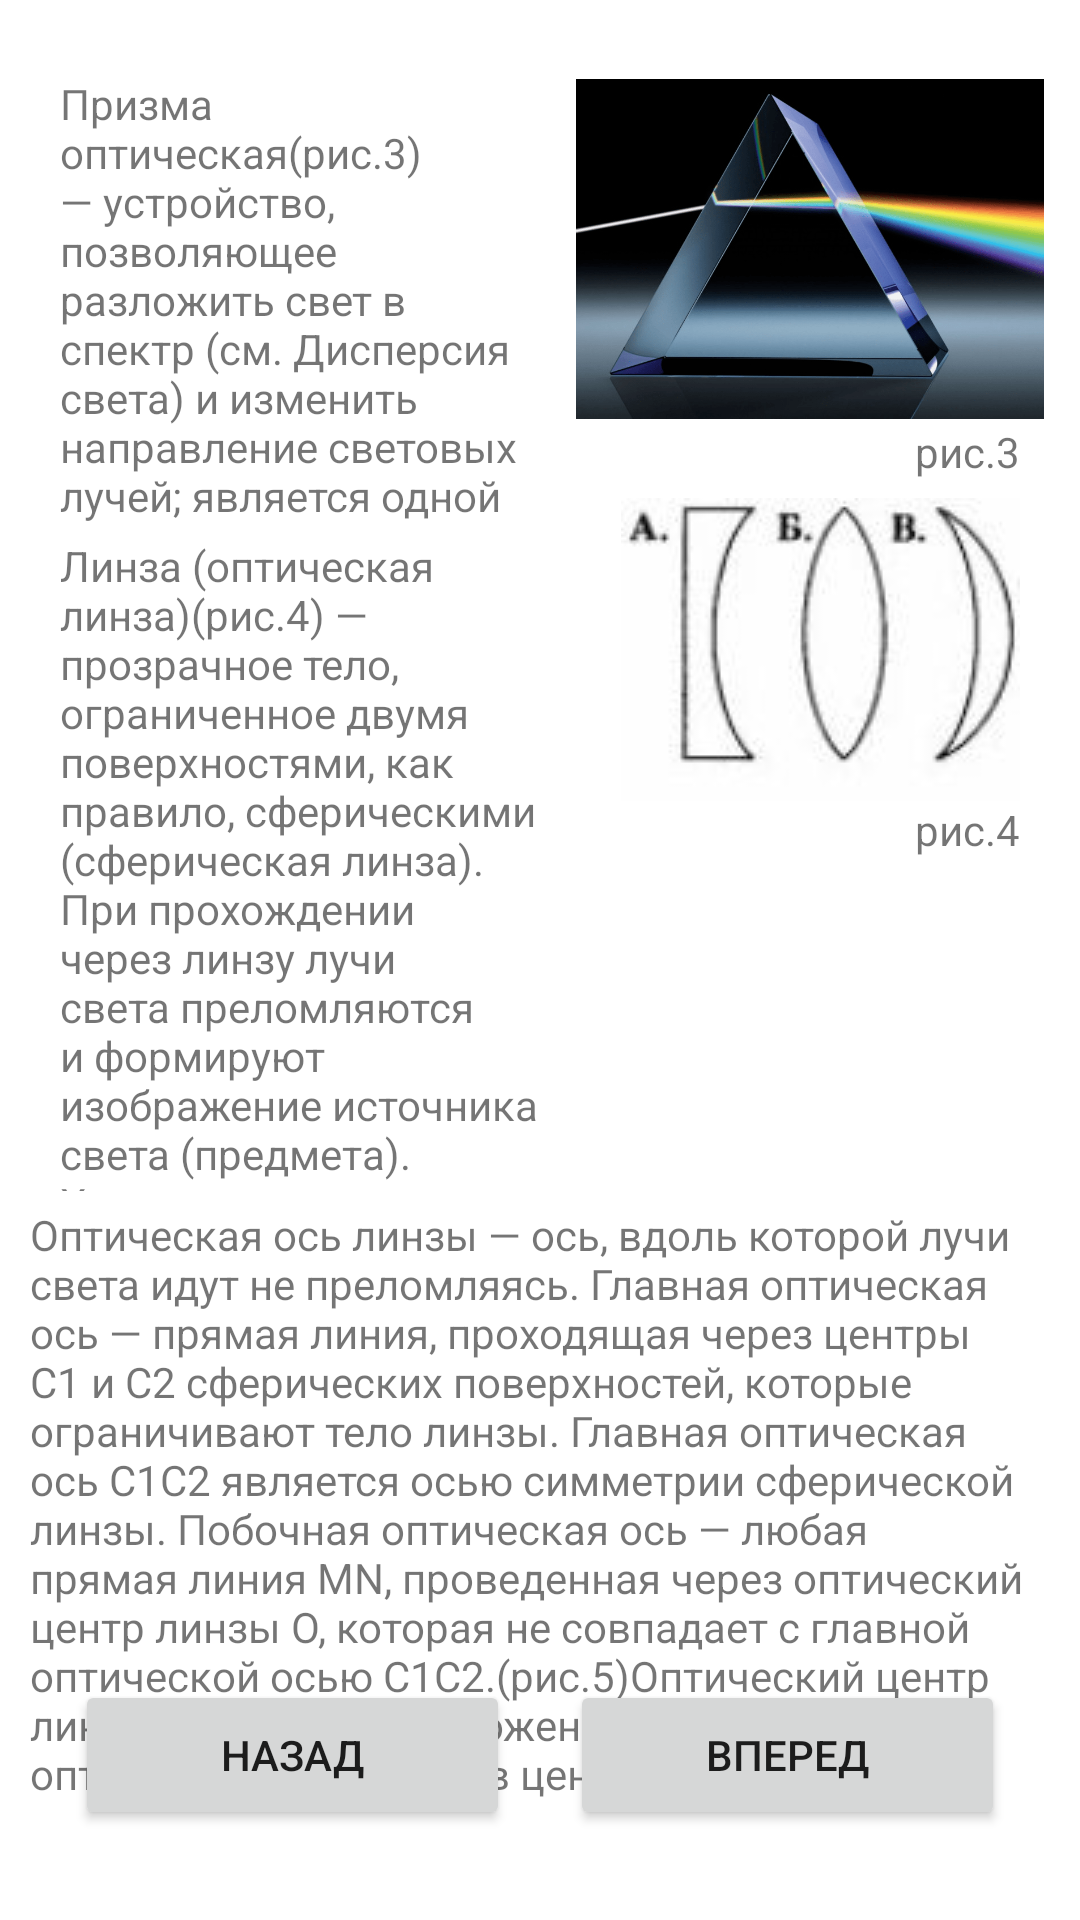

Here is an Android app screen rendered from its layout file. Give the layout XML and the strings, colors and styles it references.
<!-- AndroidManifest.xml: application theme Theme.1314 -->
<!-- res/layout/fragment_result55.xml -->
<?xml version="1.0" encoding="utf-8"?>
<RelativeLayout xmlns:android="http://schemas.android.com/apk/res/android"
    xmlns:app="http://schemas.android.com/apk/res-auto"
    xmlns:tools="http://schemas.android.com/tools"
    android:layout_width="match_parent"
    android:layout_height="match_parent"
    tools:context=".Result5Fragment5">

    

    <Button
        android:id="@+id/button22"
        android:layout_width="145dp"
        android:layout_height="50dp"
        android:layout_alignParentStart="true"
        android:layout_alignParentBottom="true"
        android:layout_marginStart="25dp"
        android:layout_marginBottom="30dp"
        android:text="Назад" />

    <Button
        android:id="@+id/button23"
        android:layout_width="145dp"
        android:layout_height="50dp"
        android:layout_alignParentEnd="true"
        android:layout_alignParentBottom="true"
        android:layout_marginEnd="25dp"
        android:layout_marginBottom="30dp"
        android:text="Вперед" />

    <TextView
        android:id="@+id/textView19"
        android:layout_width="214dp"
        android:layout_height="149dp"
        android:layout_alignParentStart="true"
        android:layout_alignParentTop="true"
        android:layout_marginStart="20dp"
        android:layout_marginTop="25dp"
        android:layout_marginEnd="9dp"
        android:layout_toStartOf="@+id/imageView13"
        android:text="Призма оптическая(рис.3) — устройство, позволяющее разложить свет в спектр (см. Дисперсия света) и изменить направление световых лучей; является одной из основных частей спектрографов и спектроскопов." />

    <ImageView
        android:id="@+id/imageView13"
        android:layout_width="156dp"
        android:layout_height="116dp"
        android:layout_alignParentTop="true"
        android:layout_alignParentEnd="true"
        android:layout_marginTop="25dp"
        android:layout_marginEnd="12dp"
        android:src="@drawable/ic_yyy" />

    <ImageView
        android:id="@+id/imageView18"
        android:layout_width="wrap_content"
        android:layout_height="wrap_content"
        android:layout_below="@+id/imageView13"
        android:layout_alignParentEnd="true"
        android:layout_marginTop="25dp"
        android:layout_marginEnd="20dp"
        android:src="@drawable/ic_aaaa" />

    <TextView
        android:id="@+id/textView20"
        android:layout_width="wrap_content"
        android:layout_height="218dp"
        android:layout_below="@+id/textView19"
        android:layout_alignParentStart="true"
        android:layout_alignParentEnd="true"
        android:layout_marginStart="20dp"
        android:layout_marginTop="5dp"
        android:layout_marginEnd="173dp"
        android:text="Линза (оптическая линза)(рис.4) — прозрачное тело, ограниченное двумя поверхностями, как правило, сферическими (сферическая линза). При прохождении через линзу лучи света преломляются и формируют изображение источника света (предмета). Характеристиками линзы являются фокусное расстояние F и оптическая сила D = 1/F." />

    <TextView
        android:id="@+id/textView21"
        android:layout_width="wrap_content"
        android:layout_height="wrap_content"
        android:layout_below="@+id/imageView13"
        android:layout_alignParentEnd="true"
        android:layout_marginTop="0dp"
        android:layout_marginEnd="20dp"
        android:text="рис.3" />

    <TextView
        android:id="@+id/textView22"
        android:layout_width="wrap_content"
        android:layout_height="wrap_content"
        android:layout_below="@+id/imageView18"
        android:layout_alignParentEnd="true"
        android:layout_marginTop="0dp"
        android:layout_marginEnd="20dp"
        android:text="рис.4" />

    <TextView
        android:id="@+id/textView23"
        android:layout_width="wrap_content"
        android:layout_height="237dp"
        android:layout_below="@+id/textView20"
        android:layout_alignParentStart="true"
        android:layout_alignParentEnd="true"
        android:layout_marginStart="10dp"
        android:layout_marginTop="5dp"
        android:layout_marginEnd="10dp"
        android:text="Оптическая ось линзы — ось, вдоль которой лучи света идут не преломляясь. Главная оптическая ось — прямая линия, проходящая через центры C1 и C2 сферических поверхностей, которые ограничивают тело линзы. Главная оптическая ось C1C2 является осью симметрии сферической линзы. Побочная оптическая ось — любая прямая линия MN, проведенная через оптический центр линзы О, которая не совпадает с главной оптической осью С1С2.(рис.5)Оптический центр линзы — точка, расположенная на главной оптической оси линзы в центре линзы." />

</RelativeLayout>
<!-- resources referenced by this layout -->
<resources>
  <!-- drawable ic_aaaa: png bitmap (drawable, 6092 bytes) -->
  <!-- drawable ic_yyy: png bitmap (drawable, 83741 bytes) -->
  <style name="Theme.1314" parent="Theme.MaterialComponents.DayNight.DarkActionBar">
          
          <item name="colorPrimary">@color/purple_500</item>
          <item name="colorPrimaryVariant">@color/purple_700</item>
          <item name="colorOnPrimary">@color/white</item>
          
          <item name="colorSecondary">@color/teal_200</item>
          <item name="colorSecondaryVariant">@color/teal_700</item>
          <item name="colorOnSecondary">@color/black</item>
          
          <item name="android:statusBarColor">?attr/colorPrimaryVariant</item>
          
      </style>
  <color name="purple_500">#5E6E77</color>
  <color name="purple_700">#5E6E77</color>
  <color name="white">#FFFFFFFF</color>
  <color name="teal_200">#FF03DAC5</color>
  <color name="teal_700">#FF018786</color>
  <color name="black">#FF000000</color>
</resources>
